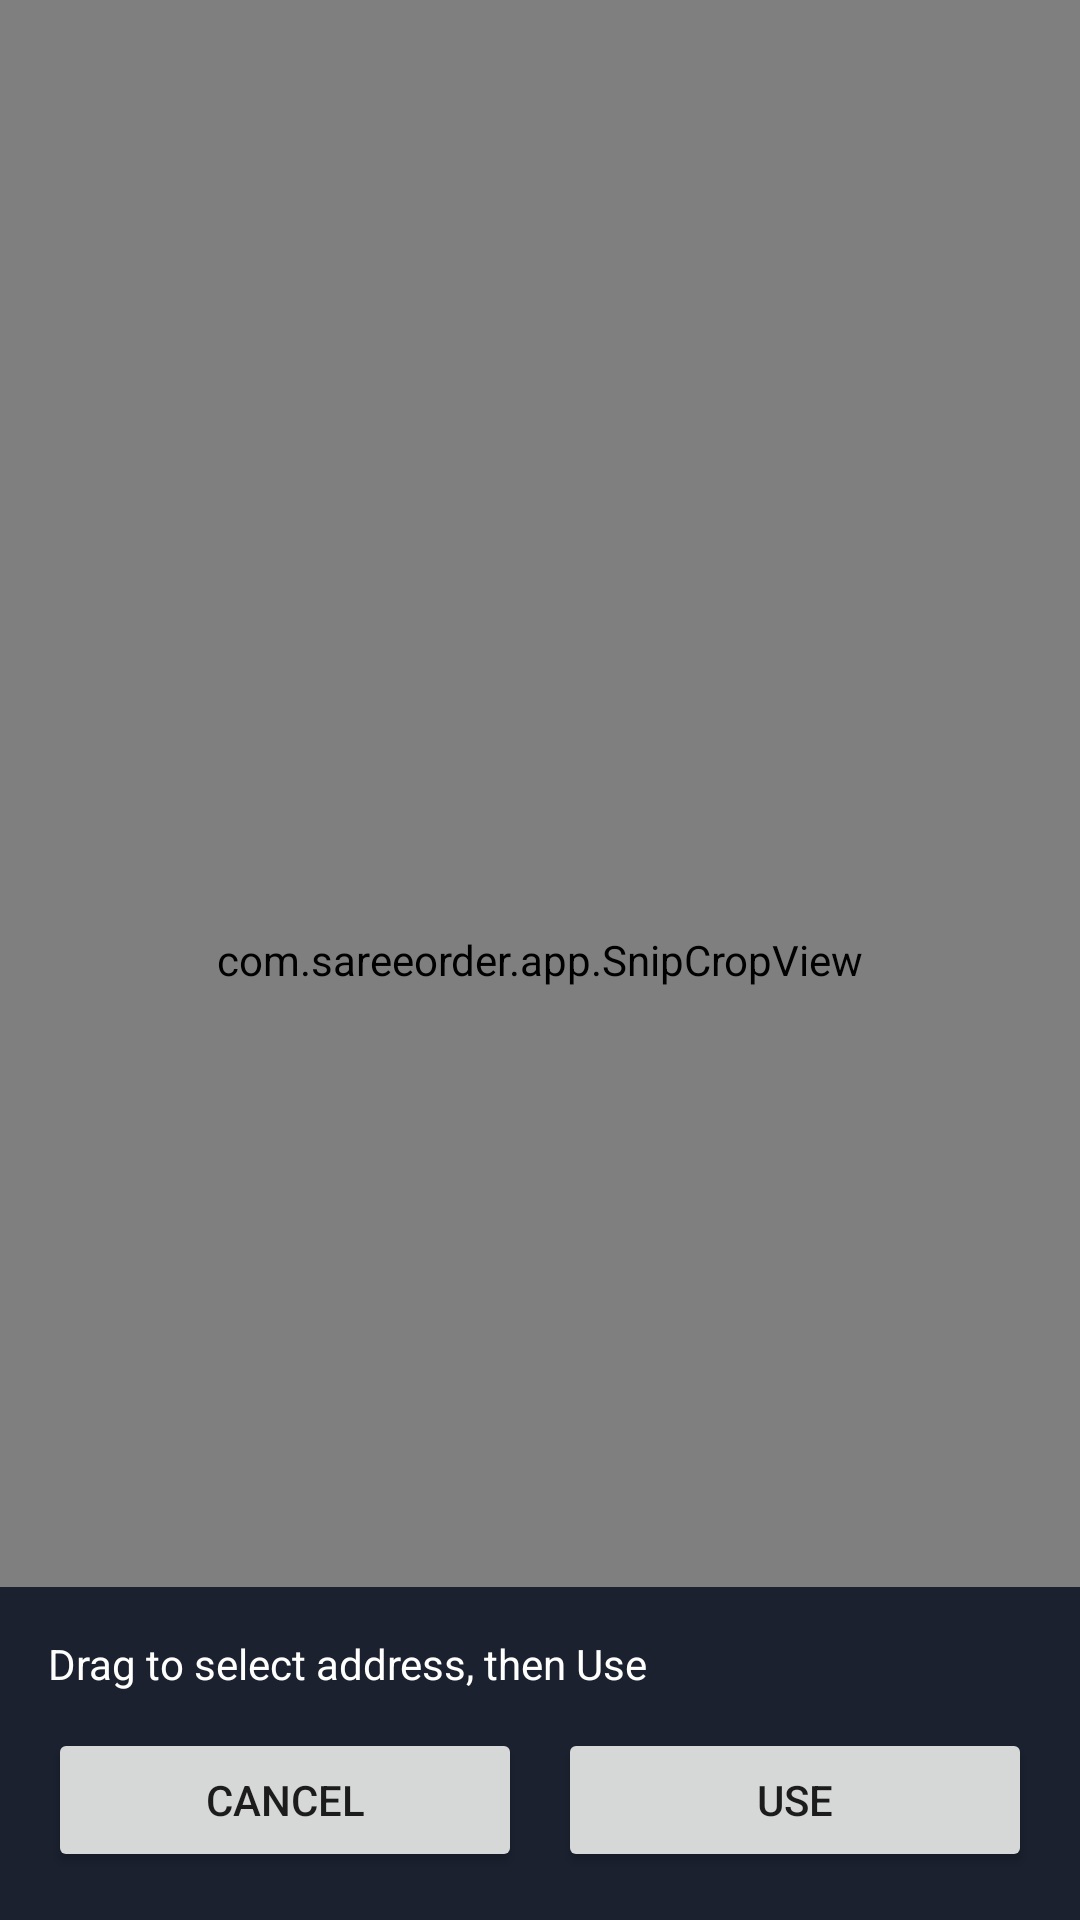

Produce the Android XML layout that renders to this screen, including the resource entries it uses.
<!-- AndroidManifest.xml: activity theme AppTheme.SnipTranslucent -->
<!-- res/layout/activity_snip_region.xml -->
<?xml version="1.0" encoding="utf-8"?>
<FrameLayout xmlns:android="http://schemas.android.com/apk/res/android"
    android:id="@+id/snip_root"
    android:layout_width="match_parent"
    android:layout_height="match_parent"
    android:background="#CC000000">

    <ImageView
        android:id="@+id/snip_preview"
        android:layout_width="match_parent"
        android:layout_height="match_parent"
        android:scaleType="fitXY"
        android:contentDescription="@string/app_name" />

    <com.sareeorder.app.SnipCropView
        android:id="@+id/snip_crop"
        android:layout_width="match_parent"
        android:layout_height="match_parent" />

    <LinearLayout
        android:layout_width="match_parent"
        android:layout_height="wrap_content"
        android:layout_gravity="bottom"
        android:orientation="vertical"
        android:padding="16dp"
        android:background="#E6111827">

        <TextView
            android:id="@+id/snip_hint"
            android:layout_width="match_parent"
            android:layout_height="wrap_content"
            android:text="Drag to select address, then Use"
            android:textColor="#FFFFFF"
            android:textSize="14sp"
            android:paddingBottom="12dp" />

        <LinearLayout
            android:layout_width="match_parent"
            android:layout_height="wrap_content"
            android:orientation="horizontal">

            <Button
                android:id="@+id/snip_cancel"
                android:layout_width="0dp"
                android:layout_height="wrap_content"
                android:layout_weight="1"
                android:text="Cancel" />

            <Space
                android:layout_width="12dp"
                android:layout_height="1dp" />

            <Button
                android:id="@+id/snip_use"
                android:layout_width="0dp"
                android:layout_height="wrap_content"
                android:layout_weight="1"
                android:text="Use" />
        </LinearLayout>
    </LinearLayout>
</FrameLayout>
<!-- resources referenced by this layout -->
<resources>
  <string name="app_name">Velo</string>
  <style name="AppTheme.SnipTranslucent" parent="Theme.AppCompat.DayNight.NoActionBar">
          <item name="android:windowIsTranslucent">true</item>
          <item name="android:windowBackground">@android:color/transparent</item>
          <item name="android:windowNoTitle">true</item>
          <item name="android:backgroundDimEnabled">false</item>
          <item name="android:statusBarColor">@android:color/transparent</item>
          <item name="android:navigationBarColor">@android:color/black</item>
      </style>
</resources>
